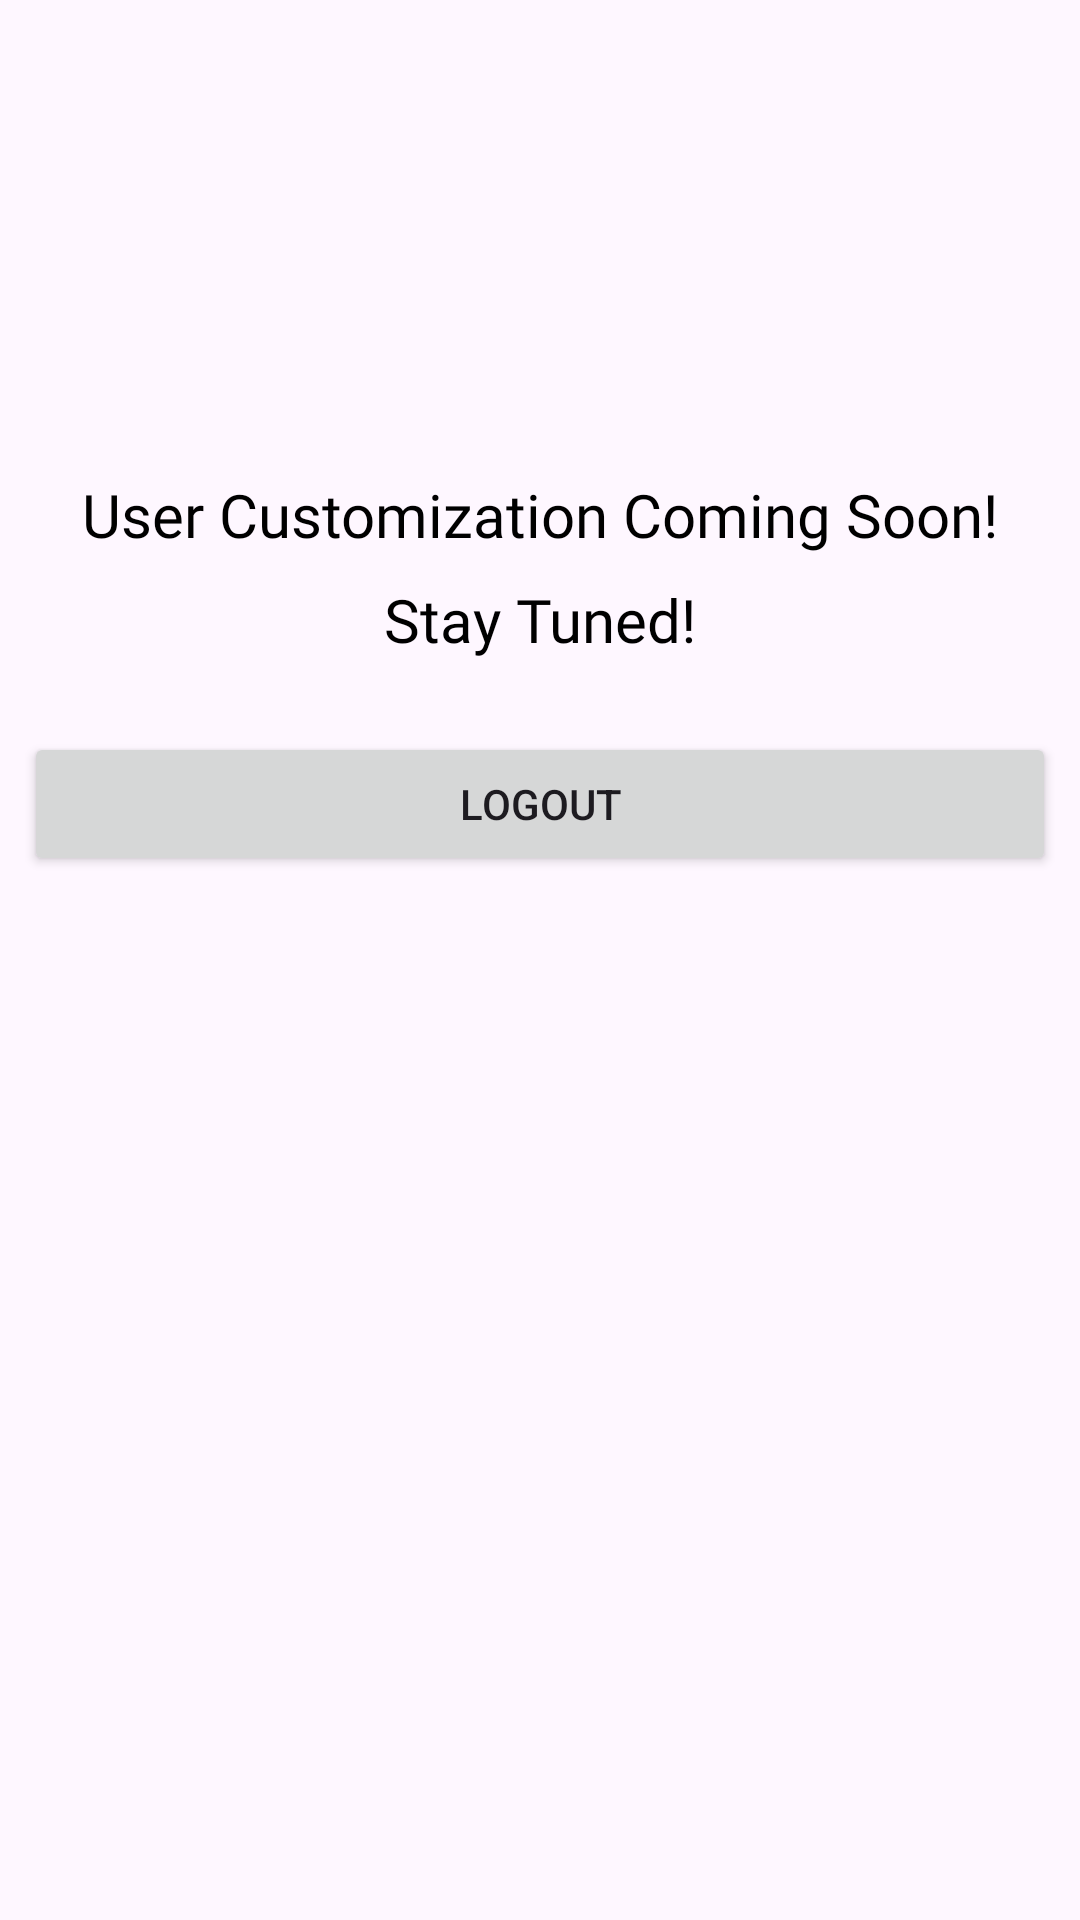

Android layout source for this screen:
<!-- AndroidManifest.xml: application theme Theme.Lingualy -->
<!-- res/layout/fragment_profile.xml -->
<?xml version="1.0" encoding="utf-8"?>
<androidx.constraintlayout.widget.ConstraintLayout xmlns:android="http://schemas.android.com/apk/res/android"
    xmlns:app="http://schemas.android.com/apk/res-auto"
    xmlns:tools="http://schemas.android.com/tools"
    android:layout_width="match_parent"
    android:layout_height="match_parent"
    tools:context=".ProfileFragment">

    <ImageView
        android:id="@+id/profileView"
        android:layout_width="110dp"
        android:layout_height="110dp"
        android:layout_marginTop="16dp"
        android:src="@drawable/profile"
        app:layout_constraintEnd_toEndOf="parent"
        app:layout_constraintStart_toStartOf="parent"
        app:layout_constraintTop_toTopOf="parent" />







































































    <TextView
        android:id="@+id/textView18"
        android:layout_width="wrap_content"
        android:layout_height="wrap_content"
        android:layout_marginTop="32dp"
        android:fontFamily="@font/roboto_medium"
        android:text="User Customization Coming Soon!"
        android:textColor="@android:color/black"
        android:textSize="20sp"
        app:layout_constraintEnd_toEndOf="@+id/profileView"
        app:layout_constraintStart_toStartOf="@+id/profileView"
        app:layout_constraintTop_toBottomOf="@+id/profileView" />

    <TextView
        android:id="@+id/textView19"
        android:layout_width="wrap_content"
        android:layout_height="wrap_content"
        android:layout_marginTop="8dp"
        android:fontFamily="@font/roboto_medium"
        android:text="Stay Tuned!"
        android:textColor="@android:color/black"
        android:textSize="20sp"
        app:layout_constraintEnd_toEndOf="@+id/profileView"
        app:layout_constraintStart_toStartOf="@+id/profileView"
        app:layout_constraintTop_toBottomOf="@+id/textView18" />

    <Button
        android:id="@+id/btnLogout"
        android:layout_width="0dp"
        android:layout_height="wrap_content"
        android:layout_marginStart="8dp"
        android:layout_marginTop="24dp"
        android:layout_marginEnd="8dp"
        android:text="LOGOUT"
        app:layout_constraintEnd_toEndOf="parent"
        app:layout_constraintStart_toStartOf="parent"
        app:layout_constraintTop_toBottomOf="@+id/textView19" />

</androidx.constraintlayout.widget.ConstraintLayout>
<!-- resources referenced by this layout -->
<resources>
  <color name="colorCyan">#00BCD4</color>
  <!-- drawable textbox (drawable) -->
  <?xml version="1.0" encoding="utf-8"?>
  <shape xmlns:android="http://schemas.android.com/apk/res/android">
  <stroke android:width="1dp" android:color="@color/colorCyan"/>
      <corners android:radius="40dp"/>
  </shape>
  <string name="update_profile">Update Profile</string>
  <style name="Theme.Lingualy" parent="Base.Theme.Lingualy" />
  <style name="Base.Theme.Lingualy" parent="Theme.Material3.DayNight.NoActionBar">
          
          
      </style>
</resources>
